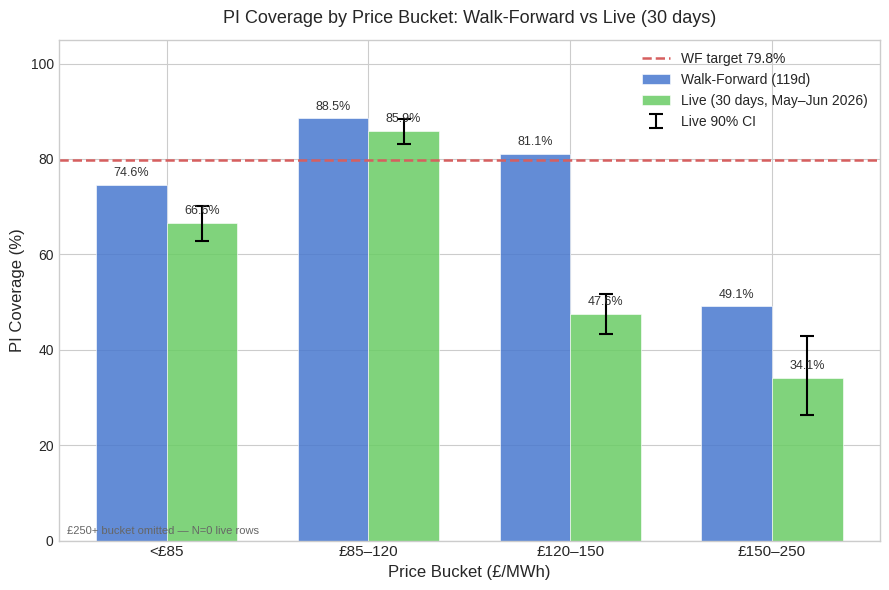

Reproduce this figure in Python. (Note: this script raises an exception after producing the figure.)
"""Generate the three missing figures for the technical report."""
import json
import sys
import numpy as np
import matplotlib
matplotlib.use("Agg")
import matplotlib.pyplot as plt
import matplotlib.patches as mpatches

# Use a clean style
try:
    plt.style.use("seaborn-v0_8-whitegrid")
except OSError:
    try:
        plt.style.use("seaborn-whitegrid")
    except OSError:
        pass

OUT_DIR = "/Users/diliu/Library/CloudStorage/Dropbox/DS_projects/uk-system-price-forecast/reports/figures"

# ============================================================
# Figure 1: coverage_by_bucket.png
# ============================================================

def fig1_coverage_by_bucket():
    buckets = ["<£85", "£85–120", "£120–150", "£150–250"]
    wf_cov   = [74.6, 88.5, 81.1, 49.1]
    live_cov = [66.6, 85.9, 47.6, 34.1]
    live_ci_lo = [62.9, 83.1, 43.4, 26.4]
    live_ci_hi = [70.1, 88.3, 51.7, 42.8]
    target = 79.8

    x = np.arange(len(buckets))
    width = 0.35

    fig, ax = plt.subplots(figsize=(9, 6))

    bars_wf = ax.bar(x - width/2, wf_cov, width, label="Walk-Forward (119d)",
                     color="#4878CF", alpha=0.85, edgecolor="white", linewidth=0.5)
    bars_live = ax.bar(x + width/2, live_cov, width, label="Live (30 days, May–Jun 2026)",
                       color="#6ACC65", alpha=0.85, edgecolor="white", linewidth=0.5)

    # Error bars for live 90% CI
    err_lo = [live_cov[i] - live_ci_lo[i] for i in range(len(buckets))]
    err_hi = [live_ci_hi[i] - live_cov[i] for i in range(len(buckets))]
    ax.errorbar(x + width/2, live_cov, yerr=[err_lo, err_hi],
                fmt="none", color="black", capsize=5, capthick=1.5, linewidth=1.5,
                label="Live 90% CI")

    # Target line
    ax.axhline(target, color="#D65F5F", linestyle="--", linewidth=1.8,
               label=f"WF target {target}%")

    # Labels on bars
    for rect, val in zip(bars_wf, wf_cov):
        ax.text(rect.get_x() + rect.get_width()/2, rect.get_height() + 1.2,
                f"{val:.1f}%", ha="center", va="bottom", fontsize=9, color="#333333")
    for rect, val in zip(bars_live, live_cov):
        ax.text(rect.get_x() + rect.get_width()/2, rect.get_height() + 1.2,
                f"{val:.1f}%", ha="center", va="bottom", fontsize=9, color="#333333")

    ax.set_xticks(x)
    ax.set_xticklabels(buckets, fontsize=11)
    ax.set_ylim(0, 105)
    ax.set_ylabel("PI Coverage (%)", fontsize=12)
    ax.set_xlabel("Price Bucket (£/MWh)", fontsize=12)
    ax.set_title("PI Coverage by Price Bucket: Walk-Forward vs Live (30 days)", fontsize=13, pad=12)
    ax.legend(fontsize=10, loc="upper right")

    ax.text(0.01, 0.01,
            "£250+ bucket omitted — N=0 live rows",
            transform=ax.transAxes, fontsize=8, color="#666666",
            va="bottom", ha="left")

    fig.tight_layout()
    out_path = f"{OUT_DIR}/coverage_by_bucket.png"
    fig.savefig(out_path, dpi=150, bbox_inches="tight")
    plt.close(fig)
    print(f"Saved: {out_path}")


# ============================================================
# Figure 2: persistence_vs_da_crossover.png
# ============================================================

def fig2_persistence_vs_da():
    horizons = list(range(1, 13))
    pers_mae = [16.38, 22.14, 26.29, 29.21, 31.28, 33.18, 34.86, 36.13, 37.06, 37.83, 38.63, 39.40]
    da_mae   = [31.0] * 12  # flat provisional

    fig, ax = plt.subplots(figsize=(10, 6))

    # Shaded regions
    ax.axvspan(1, 4.5, alpha=0.12, color="#2ca02c", label="Persistence wins (h+1 to h+4)")
    ax.axvspan(4.5, 12, alpha=0.10, color="#ff7f0e", label="DA+Kalman wins (h+5+)")

    # Lines
    ax.plot(horizons, pers_mae, "o-", color="#1f77b4", linewidth=2.2, markersize=6,
            label="Persistence MAE", zorder=3)
    ax.plot(horizons, da_mae, "s--", color="#d62728", linewidth=2.2, markersize=6,
            label="DA+Kalman MAE (provisional, spring/summer 2026)", zorder=3)

    # Crossover line
    ax.axvline(4.5, color="#555555", linestyle=":", linewidth=1.8)
    ax.text(4.5 + 0.1, 17, "crossover h+4.5", rotation=90,
            va="bottom", ha="left", fontsize=9.5, color="#555555")

    # Annotation
    ax.annotate("DA+Kalman wins by h+5 (−5.7%)",
                xy=(5, 31.28), xytext=(6.2, 25.5),
                arrowprops=dict(arrowstyle="->", color="#555555", lw=1.3),
                fontsize=9.5, color="#555555")

    ax.set_xticks(horizons)
    ax.set_xticklabels([f"h+{h}" for h in horizons], fontsize=10)
    ax.set_ylim(10, 45)
    ax.set_ylabel("MAE (£/MWh)", fontsize=12)
    ax.set_xlabel("Horizon", fontsize=12)
    ax.set_title("Persistence vs DA+Kalman MAE by Horizon", fontsize=13, pad=12)
    ax.legend(fontsize=10, loc="lower right")

    # Footnote
    ax.text(0.01, 0.01,
            "DA+Kalman MAE provisional (30 days, May–Jun 2026). Persistence MAE from 2024+ data (n≈43,000 SP pairs).",
            transform=ax.transAxes, fontsize=7.5, color="#666666",
            va="bottom", ha="left")

    fig.tight_layout()
    out_path = f"{OUT_DIR}/persistence_vs_da_crossover.png"
    fig.savefig(out_path, dpi=150, bbox_inches="tight")
    plt.close(fig)
    print(f"Saved: {out_path}")


# ============================================================
# Figure 3: nowcast_bands.png
# ============================================================

def fig3_nowcast_bands():
    # Read nowcast_bands.json
    json_path = "/Users/diliu/Library/CloudStorage/Dropbox/DS_projects/uk-system-price-forecast/model_assets/nowcast_bands.json"
    with open(json_path) as f:
        data = json.load(f)

    horizons = ["h1", "h2", "h3"]
    horizon_labels = ["h+1 (≈30 min ahead)", "h+2 (≈60 min ahead)", "h+3 (≈90 min ahead)"]

    fig, axes = plt.subplots(1, 3, figsize=(14, 5), sharey=False)

    for ax, h, hlabel in zip(axes, horizons, horizon_labels):
        np_p10 = data["horizons"][h]["NP"]["p10"]
        np_p90 = data["horizons"][h]["NP"]["p90"]
        en_p10 = data["horizons"][h]["EN"]["p10"]
        en_p90 = data["horizons"][h]["EN"]["p90"]

        # Draw horizontal interval bars for each regime
        # NP regime (blue, positive-skewed)
        ax.barh(1, np_p90 - np_p10, left=np_p10, height=0.4, color="#4878CF",
                alpha=0.8, label="NP regime (N-code)", zorder=3)
        # EN regime (orange, negative-skewed)
        ax.barh(0, en_p90 - en_p10, left=en_p10, height=0.4, color="#E87722",
                alpha=0.8, label="EN regime (P/K-code)", zorder=3)

        # Mark P10 and P90 with text
        ax.text(np_p10 - 1, 1, f"P10\n{np_p10:.1f}£", ha="right", va="center",
                fontsize=7.5, color="#4878CF")
        ax.text(np_p90 + 1, 1, f"P90\n+{np_p90:.1f}£", ha="left", va="center",
                fontsize=7.5, color="#4878CF")
        ax.text(en_p10 - 1, 0, f"P10\n{en_p10:.1f}£", ha="right", va="center",
                fontsize=7.5, color="#E87722")
        ax.text(en_p90 + 1, 0, f"P90\n+{en_p90:.1f}£", ha="left", va="center",
                fontsize=7.5, color="#E87722")

        # Asymmetry annotation
        np_asym = np_p90 + abs(np_p10)
        np_mid = (np_p90 + np_p10) / 2
        en_asym = abs(en_p10) + en_p90
        en_mid = (en_p10 + en_p90) / 2
        ax.text(np_mid, 1.28,
                f"width £{np_asym:.0f}\nright-skewed (spike risk)",
                ha="center", va="bottom", fontsize=7, color="#4878CF",
                style="italic")
        ax.text(en_mid, -0.28,
                f"width £{en_asym:.0f}\nleft-skewed (formula floor)",
                ha="center", va="top", fontsize=7, color="#E87722",
                style="italic")

        # Vertical line at 0 (persistence point)
        ax.axvline(0, color="#333333", linestyle="--", linewidth=1.5, zorder=4)
        ax.text(0, 1.62, "0\n(persistence)", ha="center", va="bottom",
                fontsize=7.5, color="#333333")

        ax.set_yticks([0, 1])
        ax.set_yticklabels(["EN\n(P/K-code)", "NP\n(N-code)"], fontsize=9)
        ax.set_ylim(-0.6, 1.9)
        ax.set_xlabel("Price change from persistence (£/MWh)", fontsize=9)
        ax.set_title(hlabel, fontsize=10, pad=6)
        ax.grid(axis="x", alpha=0.4)
        ax.set_axisbelow(True)

    axes[0].set_ylabel("Regime", fontsize=10)

    # Legend
    np_patch = mpatches.Patch(color="#4878CF", alpha=0.8, label="NP regime (N-code, upside spike risk)")
    en_patch = mpatches.Patch(color="#E87722", alpha=0.8, label="EN regime (P/K-code, formula, downside risk)")
    fig.legend(handles=[np_patch, en_patch], fontsize=9, loc="lower center",
               ncol=2, bbox_to_anchor=(0.5, 0.0), framealpha=0.95)

    fig.suptitle("Intraday Nowcast — 80% Empirical Prediction Bands by Horizon and Regime",
                 fontsize=12, y=1.01)

    fig.text(0.5, -0.05,
             "NP = N-code (normal auction, upside spike risk); EN = P/K-code (formula price, downside risk).\n"
             "Bands fit on 18-month residuals (2024-12-17 → 2026-06-17, 26,298 SP pairs). "
             "Live coverage: h+1=79.5%, h+2=79.8%, h+3=79.4%.",
             ha="center", va="top", fontsize=7.5, color="#555555")

    fig.tight_layout(rect=[0, 0.02, 1, 1])
    out_path = f"{OUT_DIR}/nowcast_bands.png"
    fig.savefig(out_path, dpi=150, bbox_inches="tight")
    plt.close(fig)
    print(f"Saved: {out_path}")


if __name__ == "__main__":
    print("Generating Figure 1: coverage_by_bucket.png ...")
    fig1_coverage_by_bucket()

    print("Generating Figure 2: persistence_vs_da_crossover.png ...")
    fig2_persistence_vs_da()

    print("Generating Figure 3: nowcast_bands.png ...")
    fig3_nowcast_bands()

    print("All figures generated successfully.")
